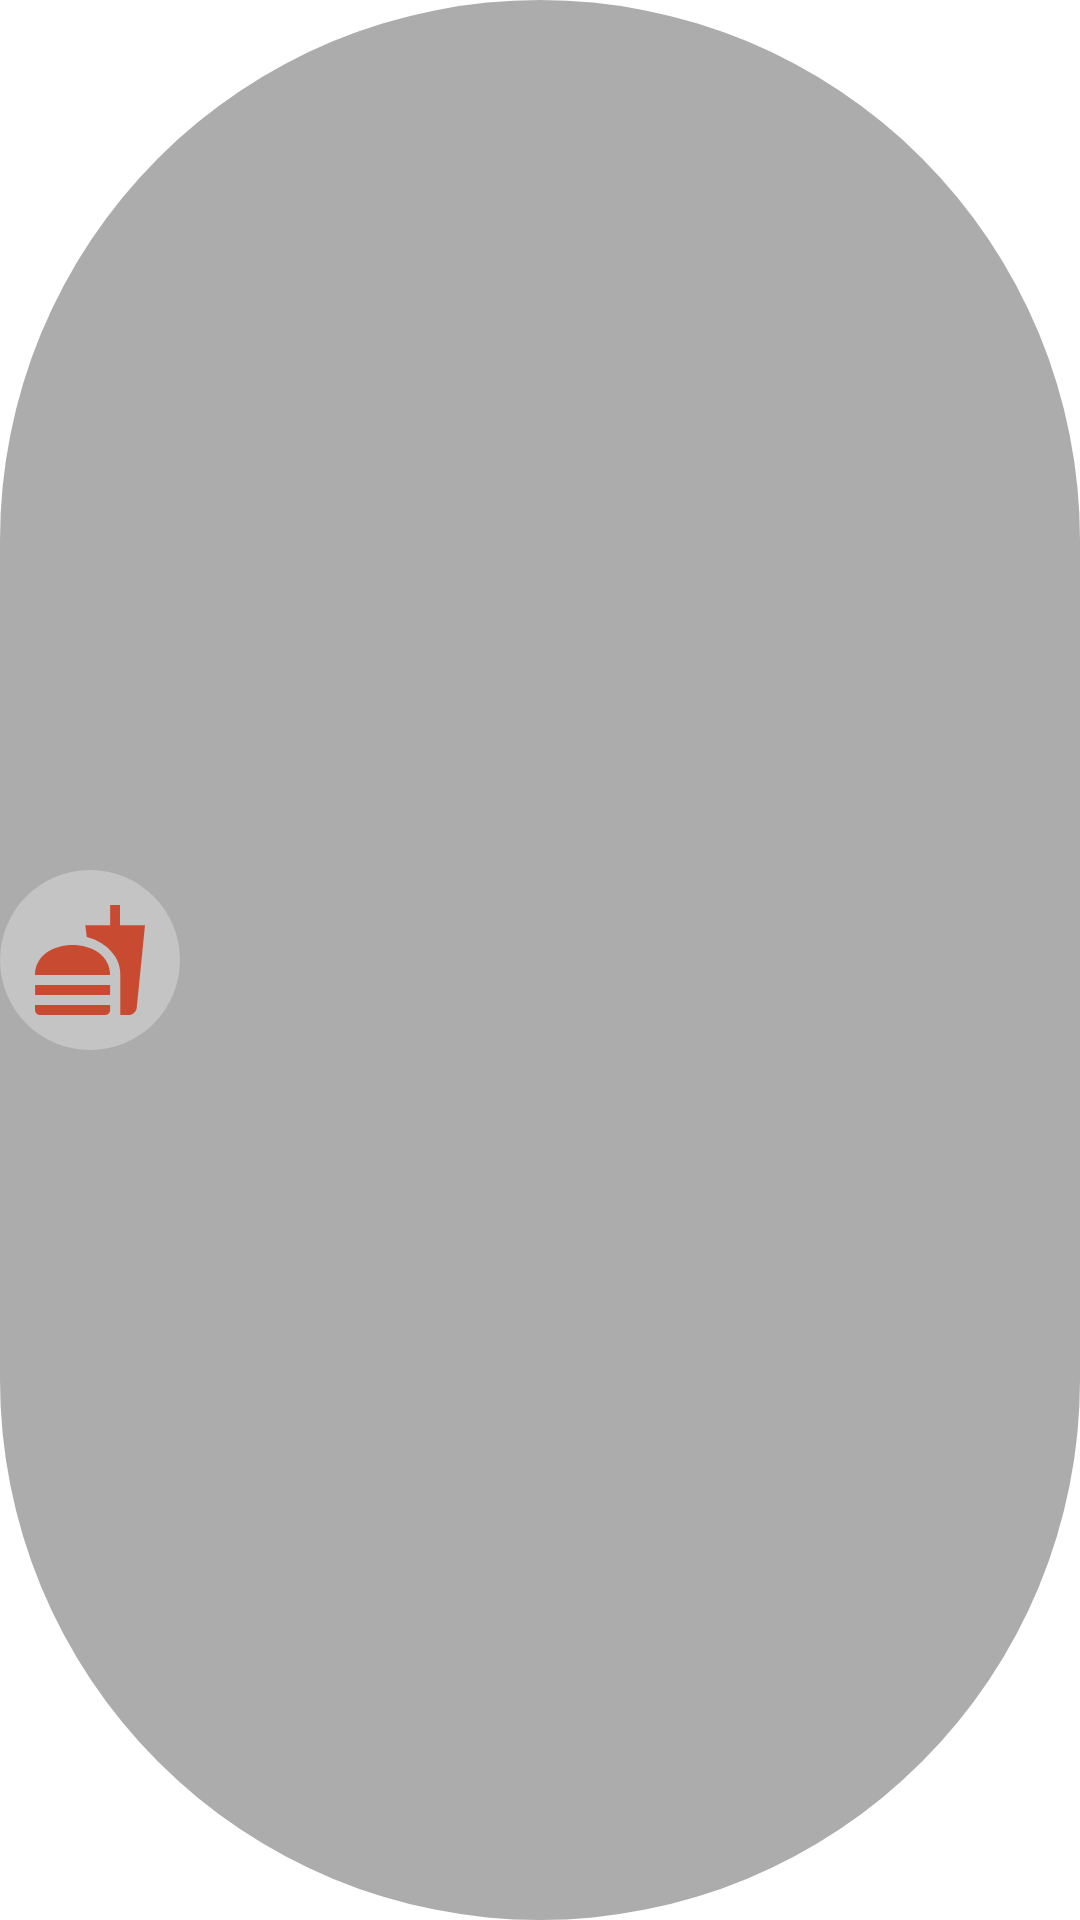

Android layout source for this screen:
<!-- AndroidManifest.xml: application theme Theme.HomePS -->
<!-- res/layout/service_item.xml -->
<?xml version="1.0" encoding="utf-8"?>
<layout xmlns:android="http://schemas.android.com/apk/res/android"
    xmlns:app="http://schemas.android.com/apk/res-auto"
    xmlns:tools="http://schemas.android.com/tools">

    <data>
        <variable
            name="orderService"
            type="me.hanhngo.homeps.domain.OrderService" />
    </data>

    <androidx.constraintlayout.widget.ConstraintLayout
        android:layout_width="match_parent"
        android:layout_height="wrap_content"
        android:background="@drawable/list_bill_background_item">


        <LinearLayout
            android:layout_width="0dp"
            android:layout_height="wrap_content"
            android:layout_gravity="center|start"
            app:layout_constraintStart_toEndOf="@id/service_icon"
            app:layout_constraintTop_toTopOf="parent"
            app:layout_constraintBottom_toBottomOf="parent"
            app:layout_constraintEnd_toStartOf="@id/detail_bill_item_price"
            app:layout_constraintHorizontal_bias="0"
            android:orientation="vertical"
            android:paddingHorizontal="8dp">

            <TextView
                android:id="@+id/detail_bill_item_name"
                android:layout_width="wrap_content"
                android:layout_height="wrap_content"
                android:text="@{orderService.service.serviceName}"
                android:textColor="@color/light_text"
                android:textSize="18sp"
                android:textStyle="bold"
                android:singleLine="true"
                tools:text="Mì tôm" />

            <TextView
                android:id="@+id/detail_bill_item_amount"
                quantity="@{orderService.quantity}"
                android:layout_width="wrap_content"
                android:layout_height="wrap_content"
                android:textColor="@color/light_text"
                android:textSize="18sp"
                android:textStyle="bold"
                tools:text="x1" />

        </LinearLayout>

        <TextView
            android:id="@+id/detail_bill_item_price"
            android:layout_width="wrap_content"
            android:layout_height="wrap_content"
            app:layout_constraintTop_toTopOf="parent"
            app:layout_constraintEnd_toEndOf="parent"
            app:layout_constraintBottom_toBottomOf="parent"
            android:layout_marginEnd="16dp"
            android:gravity="end"
            total_price="@{orderService.totalPrice}"
            android:textColor="@color/red_text"
            android:textSize="24sp"
            android:textStyle="bold"
            tools:text="1000 đ" />


        <FrameLayout
            android:id="@+id/service_icon"
            android:layout_width="wrap_content"
            android:layout_height="wrap_content"
            android:background="@drawable/list_bill_circle"
            app:layout_constraintBottom_toBottomOf="parent"
            app:layout_constraintEnd_toEndOf="parent"
            app:layout_constraintHorizontal_bias="0"
            app:layout_constraintStart_toStartOf="parent"
            app:layout_constraintTop_toTopOf="parent">

            <ImageView
                android:id="@+id/detail_bill_icon"
                android:layout_width="wrap_content"
                android:layout_height="wrap_content"
                android:layout_gravity="center"
                android:src="@drawable/extra_service_icon" />
        </FrameLayout>

    </androidx.constraintlayout.widget.ConstraintLayout>
</layout>
<!-- resources referenced by this layout -->
<resources>
  <color name="light_text">#ECDBBA</color>
  <color name="red_text">#C84B31</color>
  <!-- drawable extra_service_icon (drawable) -->
  <vector xmlns:android="http://schemas.android.com/apk/res/android"
      android:width="40dp"
      android:height="40dp"
      android:viewportWidth="24"
      android:viewportHeight="24"
      android:tint="@color/red_text">
    <path
        android:fillColor="@android:color/white"
        android:pathData="M18.06,22.99h1.66c0.84,0 1.53,-0.64 1.63,-1.46L23,5.05h-5L18,1h-1.97v4.05h-4.97l0.3,2.34c1.71,0.47 3.31,1.32 4.27,2.26 1.44,1.42 2.43,2.89 2.43,5.29v8.05zM1,21.99L1,21h15.03v0.99c0,0.55 -0.45,1 -1.01,1L2.01,22.99c-0.56,0 -1.01,-0.45 -1.01,-1zM16.03,14.99c0,-8 -15.03,-8 -15.03,0h15.03zM1.02,17h15v2h-15z"/>
  </vector>
  <!-- drawable list_bill_background_item (drawable) -->
  <?xml version="1.0" encoding="utf-8"?>
  <shape android:shape="rectangle"
      xmlns:android="http://schemas.android.com/apk/res/android">
  
      <solid
          android:color="@color/blur_icon"/>
  
      <size
          android:width="1000dp"
          android:height="60dp"/>
  
      <corners
          android:radius="1000dp"/>
  
  </shape>
  <!-- drawable list_bill_circle (drawable) -->
  <?xml version="1.0" encoding="utf-8"?>
  <shape xmlns:android="http://schemas.android.com/apk/res/android"
      android:shape="oval">
      <solid
          android:color="@color/light_icon"/>
      <size
          android:width="60dp"
          android:height="60dp"/>
      <stroke
          android:color="@color/dark_background"/>
  </shape>
  <style name="Theme.HomePS" parent="Theme.MaterialComponents.Light.DarkActionBar">
          
          <item name="colorPrimary">@color/dark_background</item>
          <item name="colorPrimaryVariant">@color/purple_700</item>
          <item name="colorOnPrimary">@color/black</item>
          
          
  
      </style>
  <color name="blur_icon">#99757575</color>
  <color name="light_icon">#C4C4C4</color>
  <color name="dark_background">#191919</color>
  <color name="purple_700">#FF3700B3</color>
  <color name="black">#FF000000</color>
</resources>
